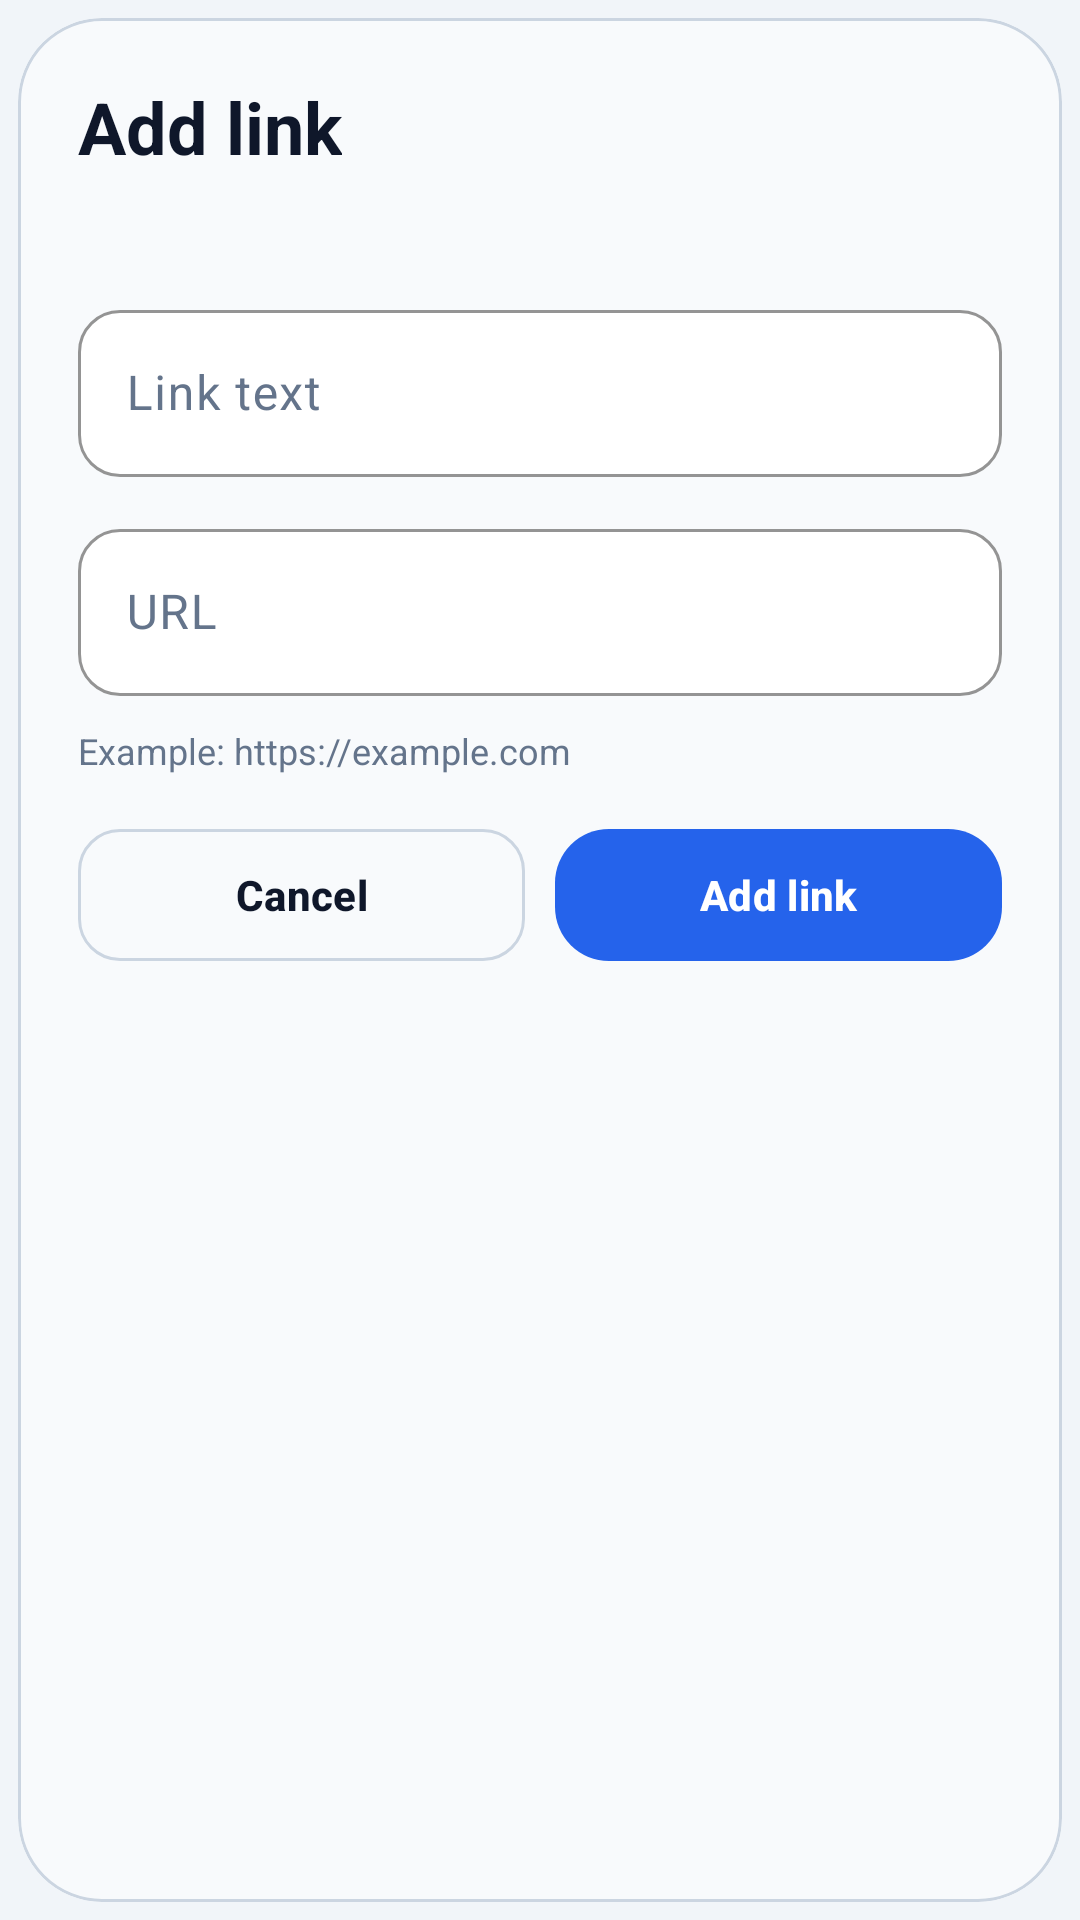

Reconstruct the res/layout file that produces this screen, plus the resources it refers to.
<!-- AndroidManifest.xml: application theme Theme.PDFZipExporter -->
<!-- res/layout/dialog_add_link.xml -->
<?xml version="1.0" encoding="utf-8"?>
<ScrollView xmlns:android="http://schemas.android.com/apk/res/android"
    xmlns:app="http://schemas.android.com/apk/res-auto"
    android:layout_width="match_parent"
    android:layout_height="wrap_content"
    android:clipToPadding="false"
    android:fillViewport="true"
    android:padding="6dp"
    android:scrollbars="none">

    <com.google.android.material.card.MaterialCardView
        android:layout_width="match_parent"
        android:layout_height="wrap_content"
        app:cardBackgroundColor="@color/card_surface_strong"
        app:cardCornerRadius="28dp"
        app:cardElevation="0dp"
        app:strokeColor="@color/card_stroke"
        app:strokeWidth="1dp">

        <LinearLayout
            android:layout_width="match_parent"
            android:layout_height="wrap_content"
            android:orientation="vertical"
            android:padding="20dp">

            <TextView
                android:layout_width="wrap_content"
                android:layout_height="wrap_content"
                android:text="@string/visual_edit_link_title"
                android:textColor="@color/title_text"
                android:textSize="24sp"
                android:textStyle="bold" />

            <TextView
                android:layout_width="match_parent"
                android:layout_height="wrap_content"
                android:layout_marginTop="6dp"
                android:text="@string/visual_edit_link_subtitle"
                android:textColor="@color/body_text"
                android:textSize="13sp" />

            <com.google.android.material.textfield.TextInputLayout
                android:id="@+id/addLinkTextInputLayout"
                style="@style/Widget.PDFZipExporter.TextInputLayout"
                android:layout_width="match_parent"
                android:layout_height="wrap_content"
                android:layout_marginTop="16dp"
                android:hint="@string/visual_edit_link_text_hint">

                <com.google.android.material.textfield.TextInputEditText
                    android:id="@+id/addLinkTextInput"
                    android:layout_width="match_parent"
                    android:layout_height="wrap_content"
                    android:inputType="textCapSentences|textMultiLine"
                    android:maxLines="3"
                    android:textColor="@color/title_text"
                    android:textColorHint="@color/body_text" />
            </com.google.android.material.textfield.TextInputLayout>

            <com.google.android.material.textfield.TextInputLayout
                android:id="@+id/addLinkUrlInputLayout"
                style="@style/Widget.PDFZipExporter.TextInputLayout"
                android:layout_width="match_parent"
                android:layout_height="wrap_content"
                android:layout_marginTop="12dp"
                android:hint="@string/visual_edit_link_url_hint">

                <com.google.android.material.textfield.TextInputEditText
                    android:id="@+id/addLinkUrlInput"
                    android:layout_width="match_parent"
                    android:layout_height="wrap_content"
                    android:inputType="textUri"
                    android:maxLines="2"
                    android:textColor="@color/title_text"
                    android:textColorHint="@color/body_text" />
            </com.google.android.material.textfield.TextInputLayout>

            <TextView
                android:layout_width="match_parent"
                android:layout_height="wrap_content"
                android:layout_marginTop="10dp"
                android:text="@string/visual_edit_link_helper"
                android:textColor="@color/body_text"
                android:textSize="12sp" />

            <LinearLayout
                android:layout_width="match_parent"
                android:layout_height="wrap_content"
                android:layout_marginTop="18dp"
                android:gravity="center_vertical"
                android:orientation="horizontal">

                <com.google.android.material.button.MaterialButton
                    android:id="@+id/addLinkCancelButton"
                    style="@style/Widget.PDFZipExporter.Button.Outline"
                    android:layout_width="0dp"
                    android:layout_height="44dp"
                    android:layout_weight="1"
                    android:text="@android:string/cancel" />

                <Space
                    android:layout_width="10dp"
                    android:layout_height="wrap_content" />

                <com.google.android.material.button.MaterialButton
                    android:id="@+id/addLinkConfirmButton"
                    style="@style/Widget.PDFZipExporter.Button.Primary"
                    android:layout_width="0dp"
                    android:layout_height="44dp"
                    android:layout_weight="1"
                    android:text="@string/visual_edit_add_link" />
            </LinearLayout>
        </LinearLayout>
    </com.google.android.material.card.MaterialCardView>
</ScrollView>
<!-- resources referenced by this layout -->
<resources>
  <color name="body_text">#64748B</color>
  <color name="card_stroke">#CBD5E1</color>
  <color name="card_surface_strong">#F8FAFC</color>
  <color name="title_text">#0F172A</color>
  <string name="visual_edit_add_link">Add link</string>
  <string name="visual_edit_link_helper">Example: https://example.com</string>
  <string name="visual_edit_link_subtitle" />
  <string name="visual_edit_link_text_hint">Link text</string>
  <string name="visual_edit_link_title">Add link</string>
  <string name="visual_edit_link_url_hint">URL</string>
  <style name="Widget.PDFZipExporter.Button.Outline" parent="Widget.Material3.Button.OutlinedButton">
          <item name="strokeColor">@color/button_outline_stroke</item>
          <item name="strokeWidth">1dp</item>
          <item name="cornerRadius">14dp</item>
          <item name="android:textColor">@color/title_text</item>
          <item name="iconTint">@color/title_text</item>
          <item name="android:textStyle">bold</item>
          <item name="elevation">0dp</item>
          <item name="android:minHeight">44dp</item>
          <item name="android:insetTop">0dp</item>
          <item name="android:insetBottom">0dp</item>
      </style>
  <style name="Widget.PDFZipExporter.Button.Primary" parent="Widget.Material3.Button">
          <item name="backgroundTint">@color/progress_color</item>
          <item name="cornerRadius">18dp</item>
          <item name="android:textColor">@android:color/white</item>
          <item name="iconTint">@android:color/white</item>
          <item name="android:textStyle">bold</item>
          <item name="elevation">0dp</item>
          <item name="android:minHeight">48dp</item>
          <item name="android:insetTop">0dp</item>
          <item name="android:insetBottom">0dp</item>
      </style>
  <style name="Theme.PDFZipExporter" parent="Base.Theme.PDFZipExporter" />
  <color name="button_outline_stroke">#CBD5E1</color>
  <color name="progress_color">#2563EB</color>
  <color name="input_surface">#FFFFFF</color>
  <color name="input_stroke">#CBD5E1</color>
  <style name="ShapeAppearance.PDFZipExporter.Input" parent="">
          <item name="cornerFamily">rounded</item>
          <item name="cornerSize">14dp</item>
      </style>
  <style name="Base.Theme.PDFZipExporter" parent="Theme.Material3.DayNight.NoActionBar">
          <item name="android:statusBarColor">@android:color/transparent</item>
          <item name="android:navigationBarColor">@android:color/transparent</item>
          <item name="android:windowLightStatusBar">true</item>
          <item name="android:windowBackground">@drawable/bg_main</item>
          <item name="colorPrimary">@color/progress_color</item>
          <item name="colorOnPrimary">@android:color/white</item>
          <item name="colorSecondary">@color/button_secondary_text</item>
          <item name="colorSurface">@color/card_surface</item>
      </style>
  <!-- drawable bg_main (drawable) -->
  <?xml version="1.0" encoding="utf-8"?>
  <shape xmlns:android="http://schemas.android.com/apk/res/android"
      android:shape="rectangle">
      <solid android:color="@color/background_start" />
  </shape>
  <color name="button_secondary_text">#2563EB</color>
  <color name="card_surface">#FFFFFF</color>
  <color name="background_start">#F1F5F9</color>
</resources>
